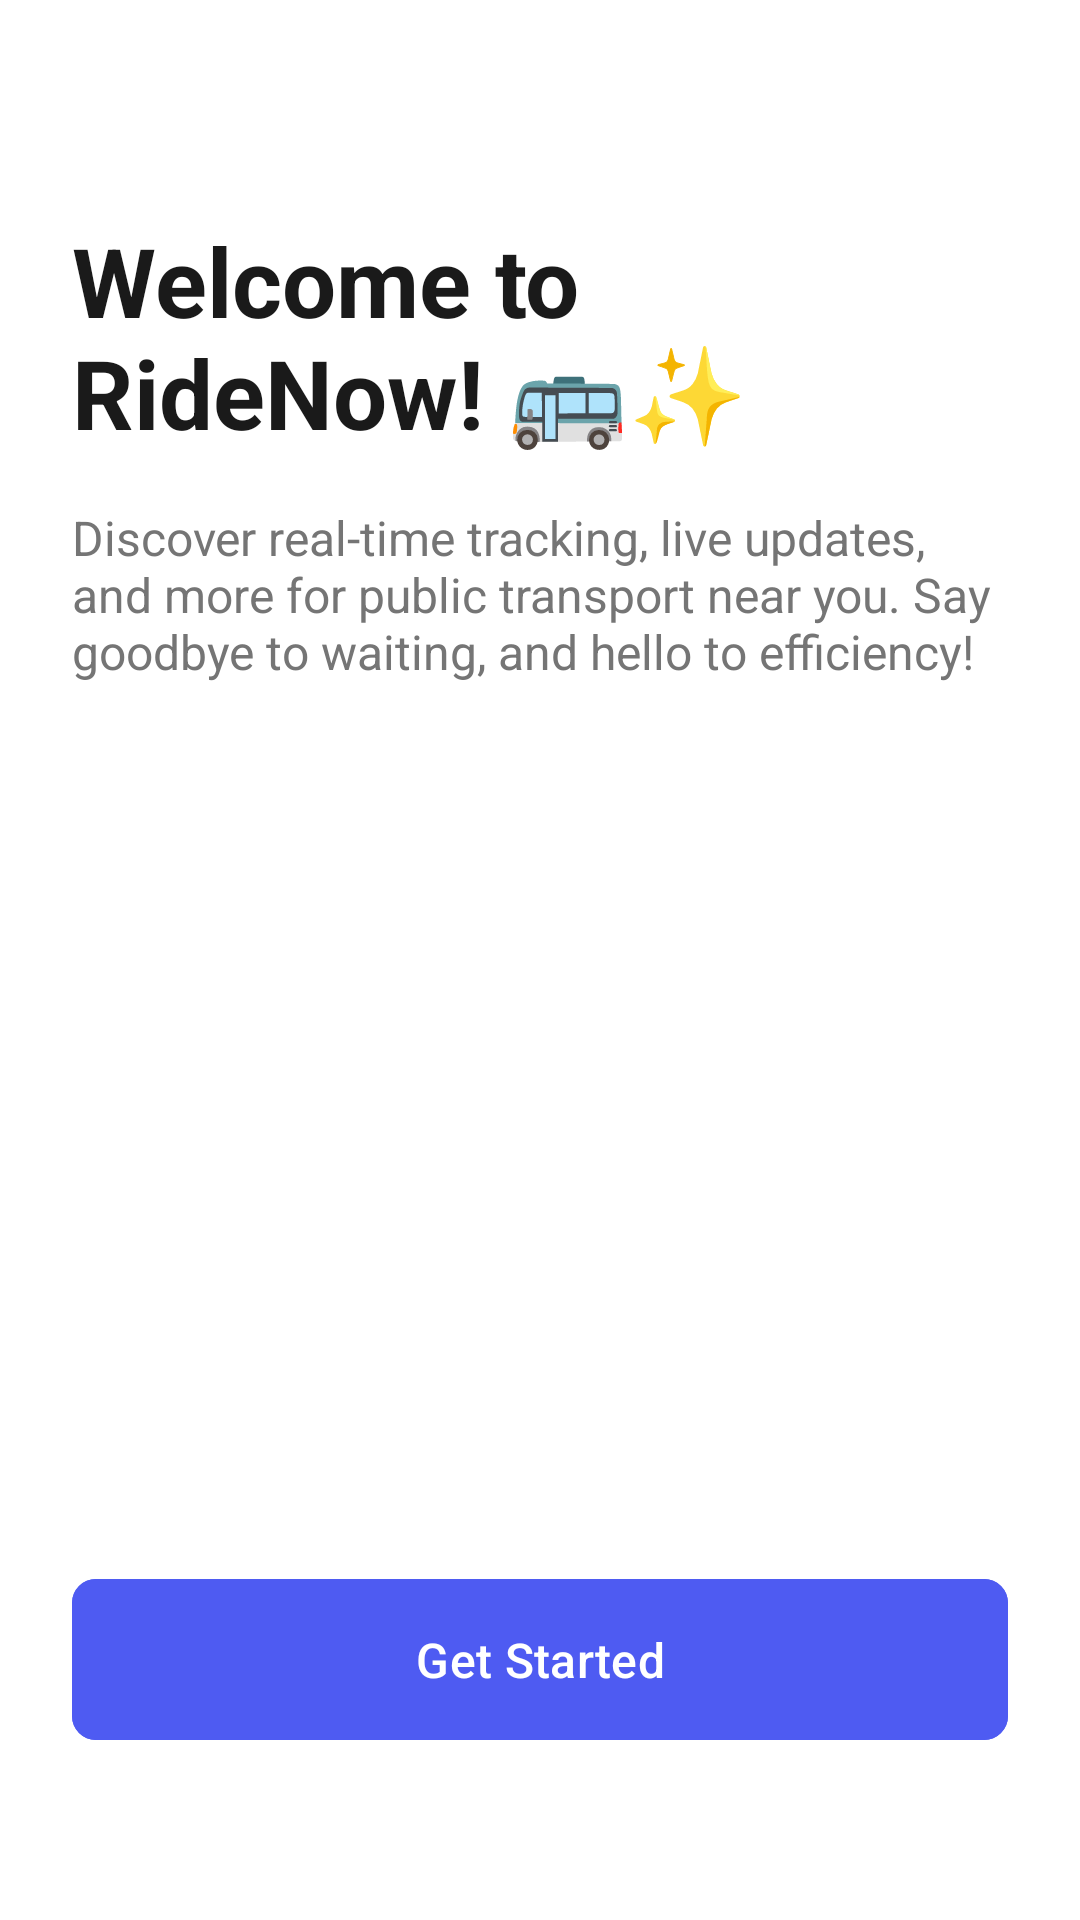

Android layout source for this screen:
<!-- AndroidManifest.xml: activity theme Theme.RideNowApp.NoActionBar -->
<!-- res/layout/activity_welcome.xml -->
<?xml version="1.0" encoding="utf-8"?>
<androidx.constraintlayout.widget.ConstraintLayout xmlns:android="http://schemas.android.com/apk/res/android"
    xmlns:app="http://schemas.android.com/apk/res-auto"
    android:layout_width="match_parent"
    android:layout_height="match_parent"
    android:background="@color/background"
    android:padding="24dp">

    <TextView
        android:id="@+id/welcomeTitle"
        android:layout_width="0dp"
        android:layout_height="wrap_content"
        android:layout_marginTop="48dp"
        android:text="@string/welcome_title"
        android:textColor="@color/text_primary"
        android:textSize="32sp"
        android:textStyle="bold"
        app:layout_constraintEnd_toEndOf="parent"
        app:layout_constraintStart_toStartOf="parent"
        app:layout_constraintTop_toTopOf="parent" />

    <TextView
        android:id="@+id/welcomeDescription"
        android:layout_width="0dp"
        android:layout_height="wrap_content"
        android:layout_marginTop="16dp"
        android:text="@string/welcome_description"
        android:textColor="@color/text_secondary"
        android:textSize="16sp"
        app:layout_constraintEnd_toEndOf="parent"
        app:layout_constraintStart_toStartOf="parent"
        app:layout_constraintTop_toBottomOf="@id/welcomeTitle" />

    <LinearLayout
        android:id="@+id/featuresContainer"
        android:layout_width="match_parent"
        android:layout_height="wrap_content"
        android:layout_marginTop="32dp"
        android:orientation="vertical"
        app:layout_constraintTop_toBottomOf="@id/welcomeDescription">

        <include
            android:id="@+id/featureTracking"
            layout="@layout/items_feature"
            android:layout_width="match_parent"
            android:layout_height="wrap_content"
            android:layout_marginBottom="16dp" />

        <include
            android:id="@+id/featureTravel"
            layout="@layout/items_feature"
            android:layout_width="match_parent"
            android:layout_height="wrap_content"
            android:layout_marginBottom="16dp" />

        <include
            android:id="@+id/featureEco"
            layout="@layout/items_feature"
            android:layout_width="match_parent"
            android:layout_height="wrap_content"
            android:layout_marginBottom="16dp" />

        <include
            android:id="@+id/featureApp"
            layout="@layout/items_feature"
            android:layout_width="match_parent"
            android:layout_height="wrap_content" />

    </LinearLayout>

    <com.google.android.material.button.MaterialButton
        android:id="@+id/getStartedButton"
        android:layout_width="match_parent"
        android:layout_height="wrap_content"
        android:layout_marginBottom="32dp"
        android:backgroundTint="@color/primary"
        android:padding="16dp"
        android:text="@string/get_started"
        android:textAllCaps="false"
        android:textSize="16sp"
        app:cornerRadius="8dp"
        app:layout_constraintBottom_toBottomOf="parent" />

</androidx.constraintlayout.widget.ConstraintLayout>
<!-- res/layout/items_feature.xml (included above) -->
<?xml version="1.0" encoding="utf-8"?>
<LinearLayout xmlns:android="http://schemas.android.com/apk/res/android"
    android:layout_width="match_parent"
    android:layout_height="wrap_content"
    android:orientation="horizontal"
    android:padding="16dp">

    <ImageView
        android:id="@+id/featureIcon"
        android:layout_width="40dp"
        android:layout_height="40dp"
        android:layout_marginEnd="16dp"
        android:background="@drawable/circle_background"
        android:padding="8dp"
        android:tint="@color/primary" />

    <LinearLayout
        android:layout_width="match_parent"
        android:layout_height="wrap_content"
        android:orientation="vertical">

        <TextView
            android:id="@+id/featureTitle"
            android:layout_width="wrap_content"
            android:layout_height="wrap_content"
            android:textColor="@color/text_primary"
            android:textSize="16sp"
            android:textStyle="bold" />

        <TextView
            android:id="@+id/featureDescription"
            android:layout_width="wrap_content"
            android:layout_height="wrap_content"
            android:layout_marginTop="4dp"
            android:textColor="@color/text_secondary"
            android:textSize="14sp" />

    </LinearLayout>

</LinearLayout>
<!-- resources referenced by this layout -->
<resources>
  <color name="background">#FFFFFF</color>
  <color name="primary">#4E5BF2</color>
  <color name="text_primary">#1A1A1A</color>
  <color name="text_secondary">#757575</color>
  <string name="get_started">Get Started</string>
  <string name="welcome_description">Discover real-time tracking, live updates, and more for public transport near you. Say goodbye to waiting, and hello to efficiency!</string>
  <string name="welcome_title">Welcome to\nRideNow! 🚌✨</string>
  <style name="Theme.RideNowApp.NoActionBar">
          <item name="windowActionBar">false</item>
          <item name="windowNoTitle">true</item>
          <item name="android:statusBarColor">@android:color/transparent</item>
          <item name="android:windowLightStatusBar">true</item>
      </style>
</resources>
